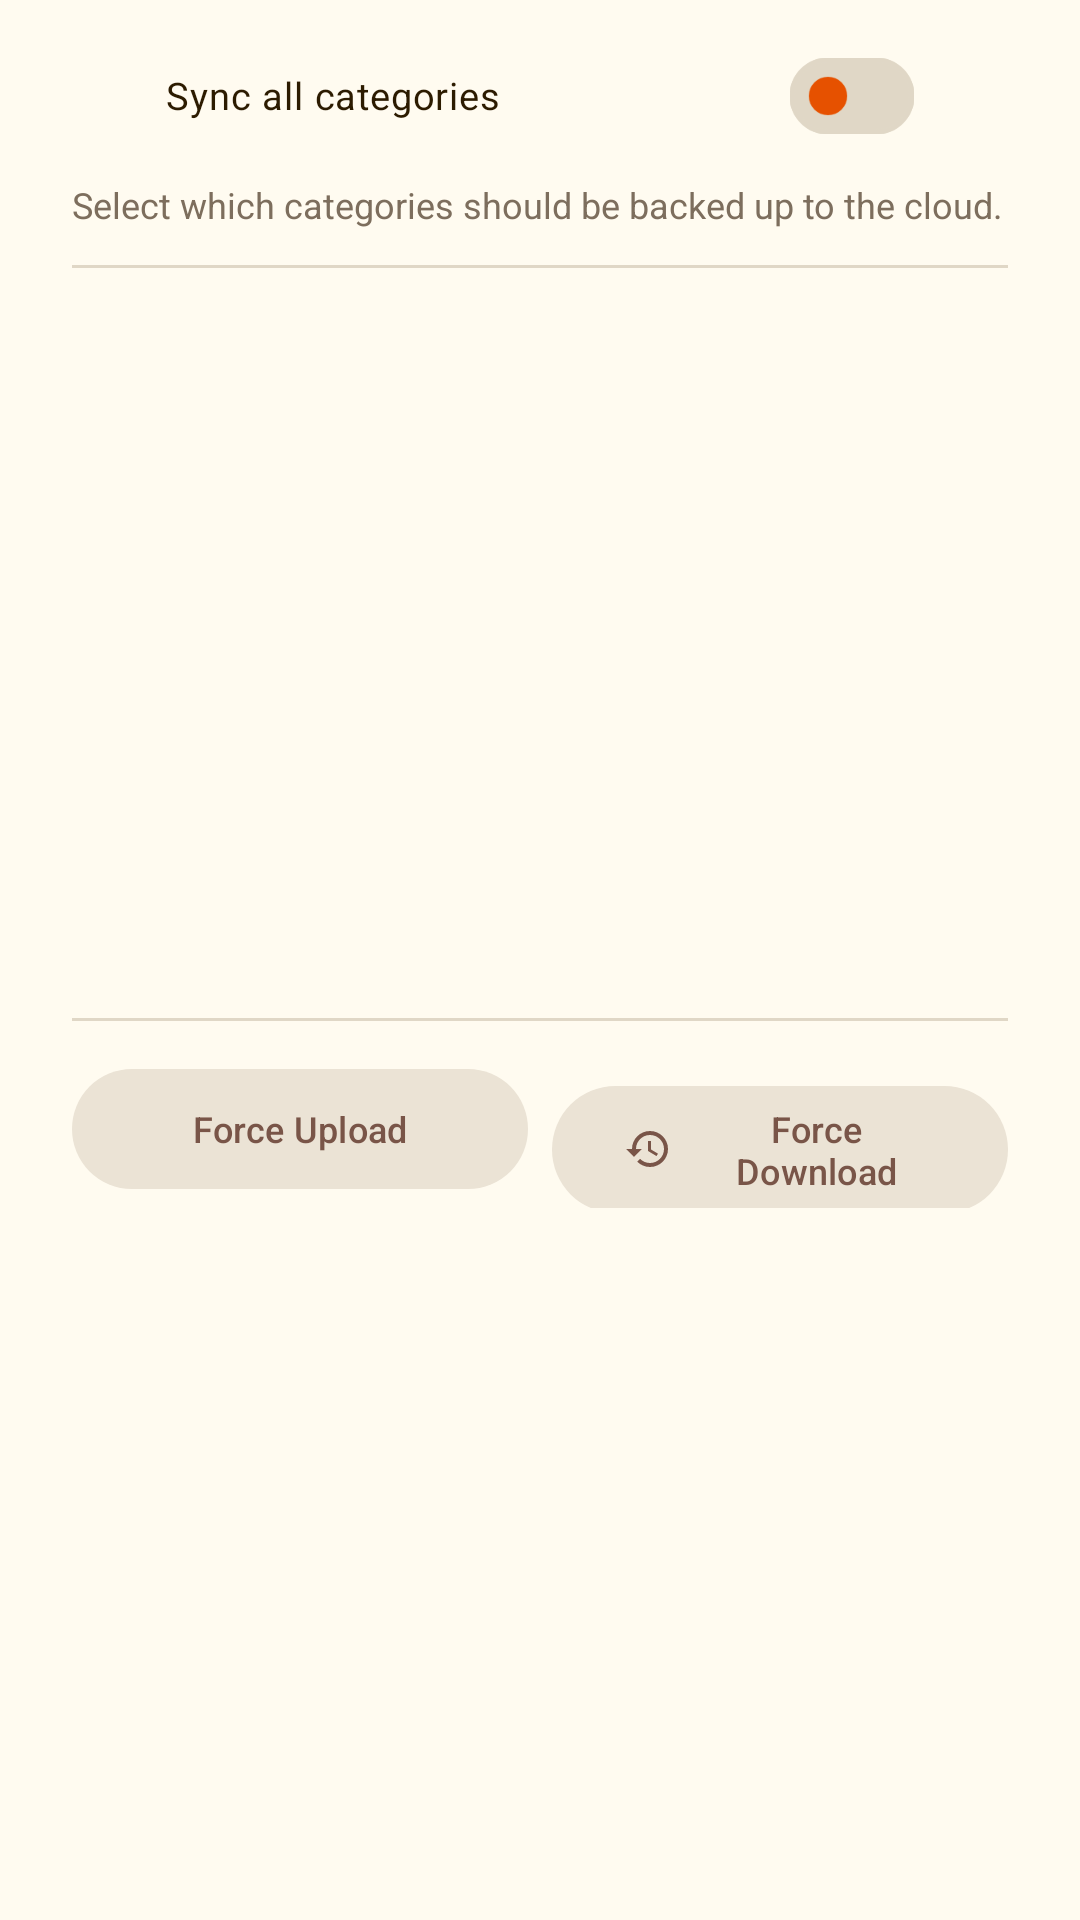

Reconstruct the res/layout file that produces this screen, plus the resources it refers to.
<!-- AndroidManifest.xml: application theme Theme.WhereIsMyCar -->
<!-- res/layout/dialog_sync_categories.xml -->
<?xml version="1.0" encoding="utf-8"?>
<LinearLayout xmlns:android="http://schemas.android.com/apk/res/android"
    xmlns:app="http://schemas.android.com/apk/res-auto"
    android:layout_width="match_parent"
    android:layout_height="wrap_content"
    android:orientation="vertical"
    android:paddingHorizontal="24dp"
    android:paddingTop="8dp"
    android:paddingBottom="16dp">

    <com.google.android.material.materialswitch.MaterialSwitch
        android:id="@+id/sw_sync_all"
        android:layout_width="match_parent"
        android:layout_height="wrap_content"
        android:text="@string/sync_all_categories"
        android:textColor="@color/text_primary"
        android:textSize="16sp"
        app:thumbTint="@color/primary"
        app:trackTint="@color/border_gray" />

    <TextView
        android:layout_width="match_parent"
        android:layout_height="wrap_content"
        android:layout_marginTop="4dp"
        android:text="@string/sync_categories_summary"
        android:textColor="@color/text_secondary"
        android:textSize="12sp" />

    <View
        android:layout_width="match_parent"
        android:layout_height="1dp"
        android:layout_marginTop="12dp"
        android:background="@color/divider" />

    <androidx.recyclerview.widget.RecyclerView
        android:id="@+id/rv_categories"
        android:layout_width="match_parent"
        android:layout_height="250dp" />

    <View
        android:layout_width="match_parent"
        android:layout_height="1dp"
        android:layout_marginBottom="12dp"
        android:background="@color/divider" />

    <LinearLayout
        android:layout_width="match_parent"
        android:layout_height="wrap_content"
        android:orientation="horizontal">

        <com.google.android.material.button.MaterialButton
            android:id="@+id/btn_force_upload"
            style="@style/Widget.Material3.Button.TonalButton"
            android:layout_width="0dp"
            android:layout_height="wrap_content"
            android:layout_weight="1"
            android:layout_marginEnd="4dp"
            android:text="@string/force_upload"
            android:textSize="12sp"
            app:icon="@drawable/ic_navigation"
            app:iconSize="16dp" />

        <com.google.android.material.button.MaterialButton
            android:id="@+id/btn_force_download"
            style="@style/Widget.Material3.Button.TonalButton"
            android:layout_width="0dp"
            android:layout_height="wrap_content"
            android:layout_weight="1"
            android:layout_marginStart="4dp"
            android:text="@string/force_download"
            android:textSize="12sp"
            app:icon="@drawable/ic_history"
            app:iconSize="16dp" />

    </LinearLayout>

</LinearLayout>
<!-- resources referenced by this layout -->
<resources>
  <color name="border_gray">#E0D7C6</color>
  <color name="divider">#E0D7C6</color>
  <color name="primary">#E65100</color>
  <color name="text_primary">#2C1B00</color>
  <color name="text_secondary">#7D6E5D</color>
  <!-- drawable ic_history (drawable) -->
  <?xml version="1.0" encoding="utf-8"?>
  <vector xmlns:android="http://schemas.android.com/apk/res/android"
      android:width="24dp"
      android:height="24dp"
      android:viewportWidth="24"
      android:viewportHeight="24">
      <path
          android:fillColor="#FFFFFF"
          android:pathData="M13,3c-4.97,0 -9,4.03 -9,9H1l3.89,3.89 0.07,0.14L9,12H6c0,-3.87 3.13,-7 7,-7s7,3.13 7,7 -3.13,7 -7,7c-1.93,0 -3.68,-0.79 -4.94,-2.06l-1.42,1.42C8.27,19.99 10.51,21 13,21c4.97,0 9,-4.03 9,-9s-4.03,-9 -9,-9zM12,8v5l4.28,2.54 0.72,-1.21 -3.5,-2.08V8H12z"/>
  </vector>
  <string name="force_download">Force Download</string>
  <string name="force_upload">Force Upload</string>
  <string name="sync_all_categories">Sync all categories</string>
  <string name="sync_categories_summary">Select which categories should be backed up to the cloud.</string>
  <style name="Theme.WhereIsMyCar" parent="Base.Theme.WhereIsMyCar" />
  <color name="white">#FFFFFFFF</color>
  <color name="primary_gray">#EBE3D5</color>
  <color name="secondary_warm_brown">#795548</color>
  <color name="primary_pink">#E91E63</color>
  <color name="card_surface">#FFFFFF</color>
  <color name="error">#B00020</color>
  <color name="app_background">#FFFBF0</color>
  <style name="Widget.Material3.PopupMenu.Custom" parent="Widget.Material3.PopupMenu">
          <item name="android:textAllCaps">false</item>
          <item name="android:popupBackground">@drawable/bg_popup_menu</item>
          <item name="android:popupElevation" tools:ignore="NewApi">16dp</item>
          <item name="android:dropDownHeight">wrap_content</item>
          <item name="android:overlapAnchor">false</item>
      </style>
  <style name="Widget.App.Switch" parent="Widget.Material3.CompoundButton.MaterialSwitch">
          <item name="materialThemeOverlay">@style/ThemeOverlay.App.Switch</item>
          <item name="android:scaleX">0.8</item>
          <item name="android:scaleY">0.8</item>
          <item name="thumbIcon">@drawable/ic_check</item>
      </style>
  <!-- drawable bg_popup_menu (drawable) -->
  <?xml version="1.0" encoding="utf-8"?>
  <shape xmlns:android="http://schemas.android.com/apk/res/android">
      
      <solid android:color="@color/bg_gray" />
      
      <corners android:radius="12dp" />
      <stroke
          android:width="1dp"
          android:color="@color/border_gray" />
  </shape>
  <style name="ThemeOverlay.App.Switch" parent="">
          <item name="colorPrimary">@color/primary</item>
          <item name="colorOnPrimary">@color/white</item>
          <item name="colorSurfaceVariant">@color/primary_gray</item>
          <item name="colorSurfaceContainerHighest">@color/primary_gray_full</item>
          <item name="colorOnPrimaryContainer">@color/primary</item>
      </style>
  <style name="PreferenceCategoryStyle" parent="Preference.Category.Material">
          <item name="android:layout">@layout/custom_preference_category</item>
          <item name="allowDividerAbove">false</item>
          <item name="allowDividerBelow">false</item>
          <item name="iconSpaceReserved">false</item>
      </style>
  <color name="bg_gray">#EDE7DE</color>
  <color name="primary_gray_full">#D6CDC0</color>
</resources>
